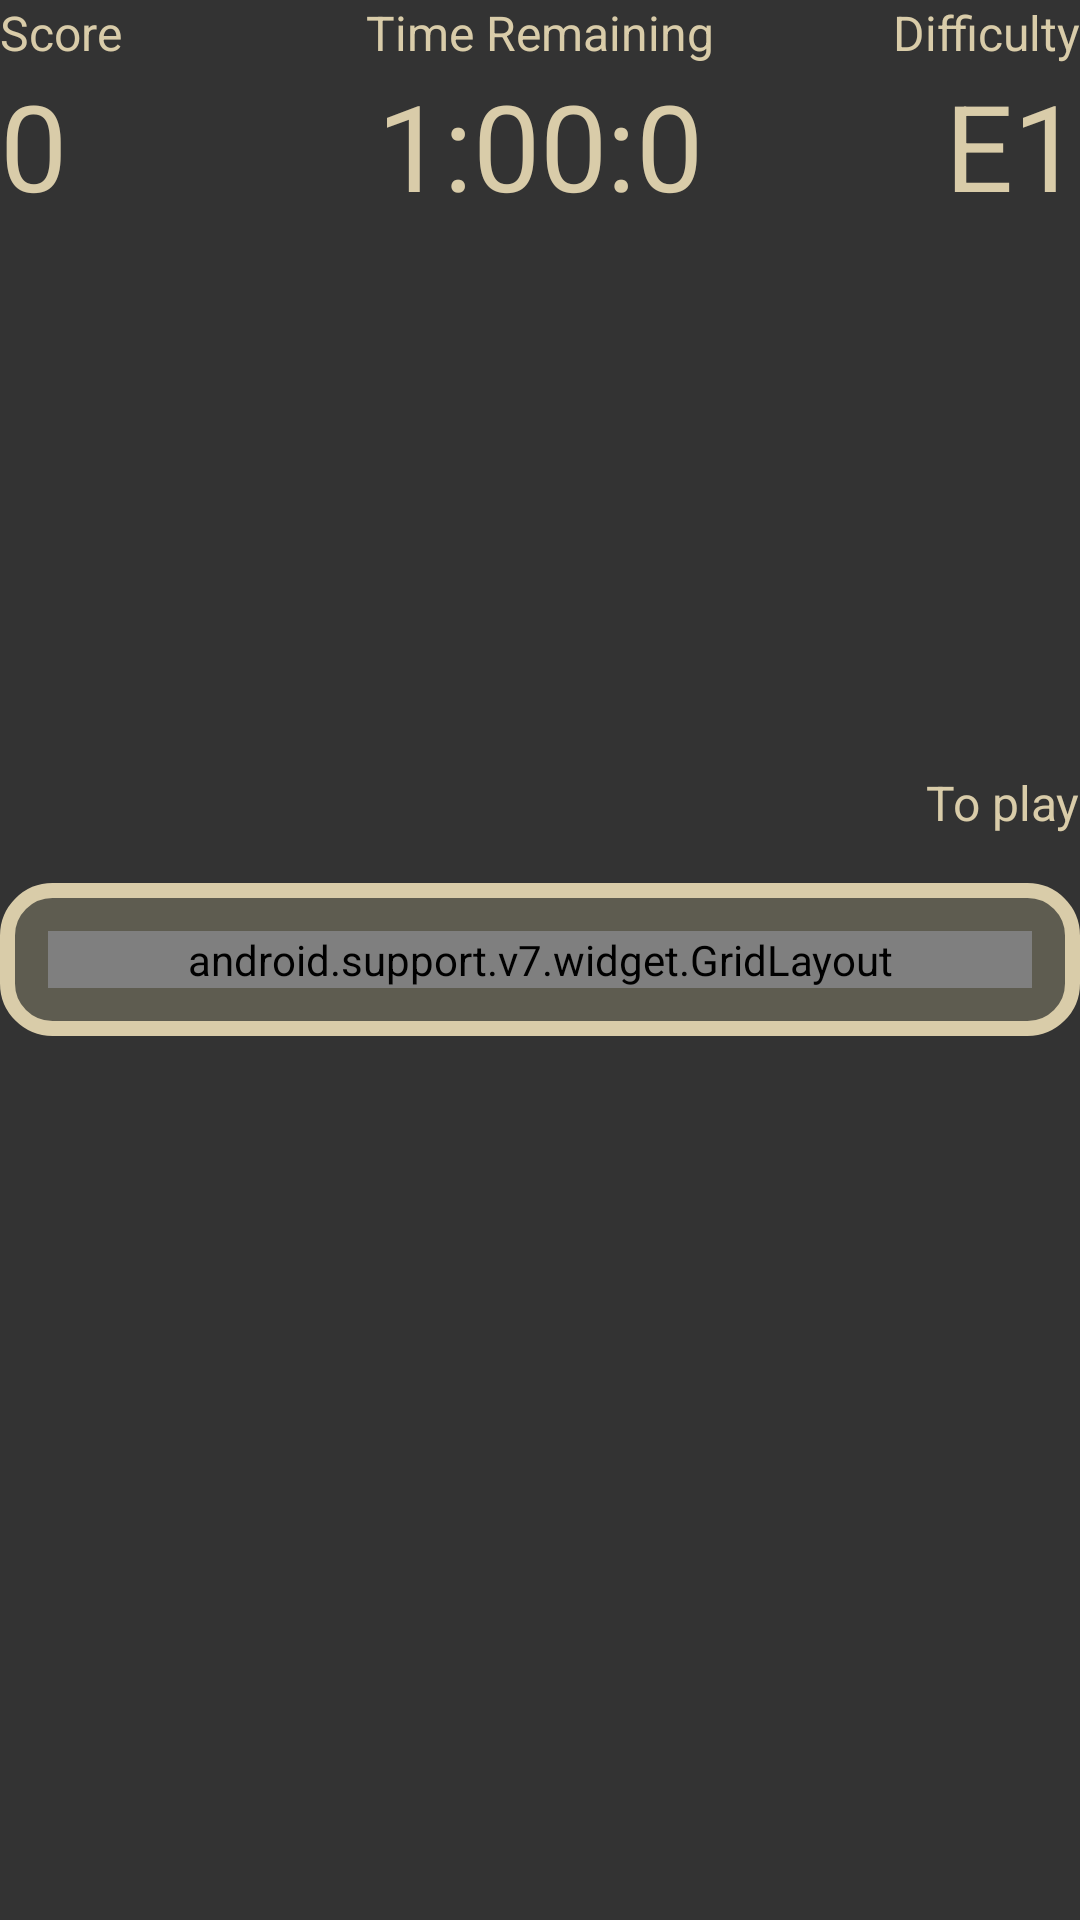

Write the Android layout XML for this screen, with the resource values it uses.
<!-- AndroidManifest.xml: application theme AppTheme -->
<!-- res/layout/fragment_game.xml -->
<?xml version="1.0" encoding="utf-8"?>
<RelativeLayout xmlns:android="http://schemas.android.com/apk/res/android"
    xmlns:tools="http://schemas.android.com/tools"
    xmlns:app="http://schemas.android.com/apk/res-auto"
    android:layout_width="match_parent"
    android:layout_height="match_parent"
    android:background="@color/activityBackgroundColor"
    tools:context=".ui.MainActivity">

    <TextView
        android:id="@+id/activity_main_txtVw_score_label_id"
        android:layout_width="wrap_content"
        android:layout_height="wrap_content"
        android:text="Score"
        style="@style/LabelText"
        android:layout_alignParentTop="true"
        android:layout_alignParentStart="true"
        android:layout_alignParentLeft="true"/>
    <TextView
        android:id="@+id/activity_main_txtVw_score_id"
        android:layout_width="wrap_content"
        android:layout_height="wrap_content"
        android:layout_below="@id/activity_main_txtVw_score_label_id"
        android:text="@string/activity_main_txtVw_score_text"
        android:layout_alignParentStart="true"
        android:layout_alignParentLeft="true"
        style="@style/RemainingTime"/>

    <TextView
        android:id="@+id/activity_main_txtVw_difficulty_label_id"
        android:layout_width="wrap_content"
        android:layout_height="wrap_content"
        android:text="Difficulty"
        style="@style/LabelText"
        android:layout_alignParentTop="true"
        android:layout_alignParentEnd="true"
        android:layout_alignParentRight="true"/>
    <TextView
        android:id="@+id/activity_main_txtVw_difficulty_id"
        android:layout_width="wrap_content"
        android:layout_height="wrap_content"
        android:layout_below="@id/activity_main_txtVw_difficulty_label_id"
        android:text="E1"
        android:layout_alignParentEnd="true"
        android:layout_alignParentRight="true"
        style="@style/RemainingTime"/>

    <TextView
        android:id="@+id/activity_main_txtVw_remaining_time_label_id"
        android:layout_width="wrap_content"
        android:layout_height="wrap_content"
        android:text="Time Remaining"
        style="@style/LabelText"
        android:layout_alignParentTop="true"
        android:layout_centerHorizontal="true"/>
    <TextView
        android:id="@+id/activity_main_txtVw_remaining_time_id"
        android:layout_width="wrap_content"
        android:layout_height="wrap_content"
        android:layout_below="@id/activity_main_txtVw_remaining_time_label_id"
        android:text="@string/activity_main_remaining_time_text"
        android:layout_centerHorizontal="true"
        style="@style/RemainingTime"/>

    <TextView
        android:id="@+id/activity_main_txtVw_nextToPlay_label_id"
        android:layout_width="wrap_content"
        android:layout_height="wrap_content"
        android:text="@string/activity_main_to_play_text"
        android:layout_marginBottom="16dp"
        style="@style/LabelText"
        android:layout_above="@+id/activity_main_lnrLyt_boardBackground_id"
        android:layout_toLeftOf="@+id/activity_main_imgVw_nextToPlay_id"
        android:layout_toStartOf="@+id/activity_main_imgVw_nextToPlay_id"/>

    <ImageView
        android:id="@+id/activity_main_imgVw_nextToPlay_id"
        android:layout_width="wrap_content"
        android:layout_height="wrap_content"
        android:layout_above="@+id/activity_main_lnrLyt_boardBackground_id"
        android:layout_alignParentRight="true"
        android:layout_alignParentEnd="true"
        android:background="@null"/>
    <LinearLayout
        android:id="@+id/activity_main_lnrLyt_boardBackground_id"
        android:layout_width="match_parent"
        android:layout_height="wrap_content"
        android:background="@drawable/board_background"
        android:padding="16dp"
        android:layout_centerVertical="true"
        android:layout_alignParentRight="true"
        android:layout_alignParentEnd="true">
        <android.support.v7.widget.GridLayout
            android:id="@+id/activity_main_grdVw_puzzle_id"
            android:layout_width="match_parent"
            android:layout_height="wrap_content"
            app:columnCount="3"
            app:rowCount="3"
            app:orientation="horizontal"
            app:alignmentMode="alignBounds"
            app:rowOrderPreserved="false"
            />
    </LinearLayout>

</RelativeLayout>
<!-- resources referenced by this layout -->
<resources>
  <color name="activityBackgroundColor">#333333</color>
  <!-- drawable board_background (drawable) -->
  <?xml version="1.0" encoding="utf-8"?>
  <shape xmlns:android="http://schemas.android.com/apk/res/android">
      <solid android:color="@color/boardBackgroundColor" />
      <corners android:radius="15dp" />
      <stroke android:color="@color/boardStrokeColor" android:width="5dp"/>
  </shape>
  <string name="activity_main_remaining_time_text">1:00:0</string>
  <string name="activity_main_to_play_text">To play</string>
  <string name="activity_main_txtVw_score_text">0</string>
  <style name="LabelText">
          <item name="android:textSize">@dimen/activity_main_label_textSize</item>
          <item name="android:textColor">@color/activity_main_label_textColor</item>
      </style>
  <style name="RemainingTime">
          <item name="android:textSize">@dimen/activity_main_remainingTime_textSize</item>
          <item name="android:textColor">@color/activity_main_remainingTime_textColor</item>
      </style>
  <style name="AppTheme" parent="Theme.AppCompat.Light.NoActionBar">
          
          <item name="colorPrimary">@color/colorPrimary</item>
          <item name="colorPrimaryDark">@color/colorPrimaryDark</item>
          <item name="colorAccent">@color/colorAccent</item>
      </style>
  <color name="boardBackgroundColor">#5e5c50</color>
  <color name="boardStrokeColor">#d9cca9</color>
  <dimen name="activity_main_label_textSize">16sp</dimen>
  <color name="activity_main_label_textColor">#d9cca9</color>
  <dimen name="activity_main_remainingTime_textSize">40sp</dimen>
  <color name="activity_main_remainingTime_textColor">#d9cca9</color>
  <color name="colorPrimary">#3F51B5</color>
  <color name="colorPrimaryDark">#303F9F</color>
  <color name="colorAccent">#FF4081</color>
</resources>
